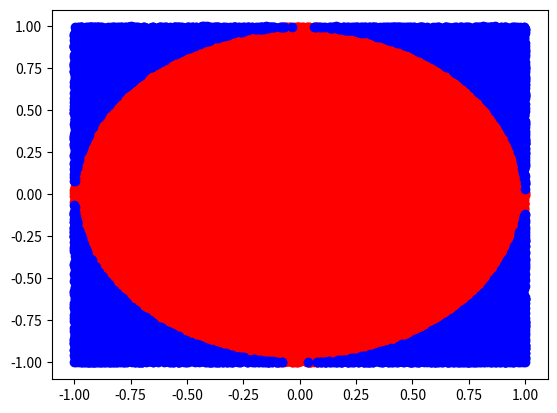

The script that saved this image:

import random
import math
import matplotlib.pyplot as plt

def piapprox(n):
    insidex = [] #creates empty lists
    insidey = []
    outsidex = []
    outsidey = []
    circlepoints = 0 #starts a counter for how many points are inside circle
    for _ in range(n): #starts for loop
        rand_x = random.uniform(-1, 1) #creates random number between -1 and 1
        rand_y = random.uniform(-1, 1)
        if rand_x**2 + rand_y**2 <= 1: #checks if point is inside circle (uses distance to middle)
            insidex.append(rand_x) #if it is, add to empty list
            insidey.append(rand_y)
            circlepoints += 1 #count the point
        else: 
            outsidex.append(rand_x) #if it's not, add to list for outside circle
            outsidey.append(rand_y)

    piresult = 4 * circlepoints / n #gives estimation for pi

    # creates scatter plot with red points for inside of circle and blue for outside
    plt.scatter(insidex, insidey, color = 'red') 
    plt.scatter(outsidex, outsidey, color = 'blue')
    plt.show()
    
    return piresult

#prints approximation and actual value of pi for each n
for n in [1000, 10000, 100000]:
    print(f"Final Estimation of Pi= {piapprox(n)}")
    print(f'Actual value of pi:{math.pi}')


def hypersphere(n, d): 
    spherepoints = 0 #adds counter

    for _ in range(n): #creates for loop
        lst = [random.uniform(-1,1) for _ in range(d)] #uses list comprehension to create a list with d random numbers between -1 and 1
        points = list(map(lambda x : x**2, lst)) #map repeats the function lambda on each x in the list, lambda creates the function (like f(x))
        summa = sum(x for x in points) #sums all values for x in the list
        if summa <= 1: #If the sum is less than one
            spherepoints += 1 #adds +1 to counter 
    
    volume = (spherepoints/n) * (2**d) #estimates volume
    return volume 


def exact_hypersphere(n, d): #calculates true volume
    r = 1
    Vd = (math.pi**(d/2)) / math.gamma((d/2)+1)*r**d
    return Vd

print(hypersphere(100000, 2))
print(exact_hypersphere(100000, 2))
print(hypersphere(100000, 11))
print(exact_hypersphere(100000, 11))

    
'list comprehension map lambda '

'skapa lista med random nummer mha list comp' 
'kolla villkoret, anävnd nån/ngra  nmetod'
'map applicera lambda funktionen på varje x' 
'sen summera '
'kolla om <= 1'
'isåfall plussa +1'

    
